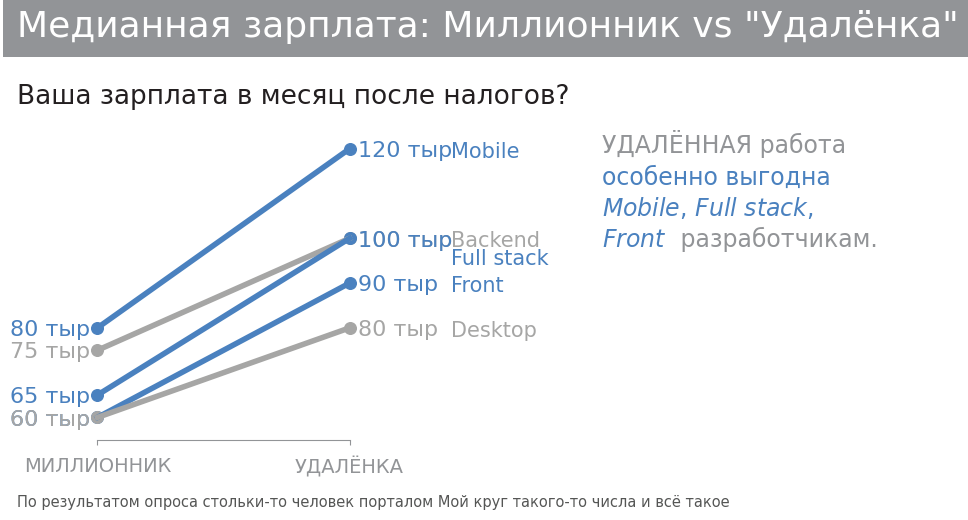
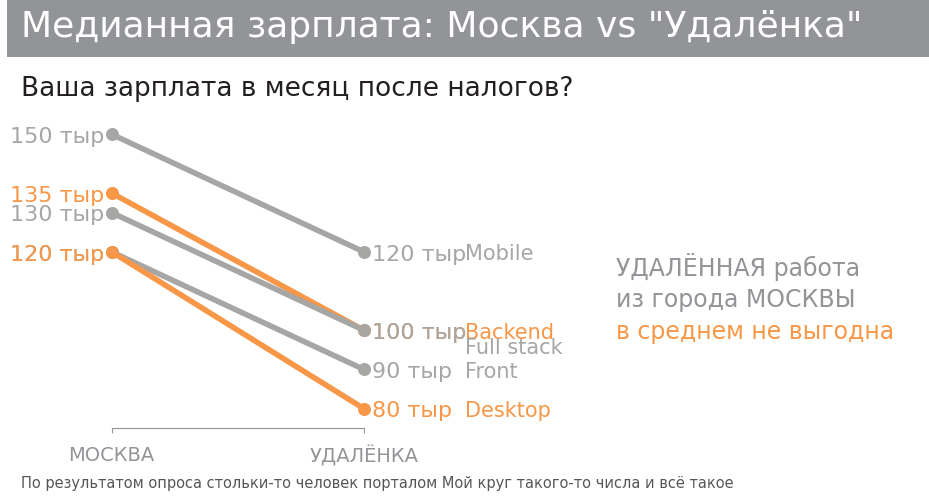

These charts were generated, in order, by the following Python code:
# 1. Importamos las librerías necesarias para trabajar en Colab.

import numpy as np
import matplotlib
from matplotlib import transforms, pyplot as plt

%matplotlib inline

# 2. Definimos una paleta reutilizable para mantener consistencia visual.

# define colors
GRAY1, GRAY2, GRAY3 = '#231F20', '#414040', '#555655'
GRAY4, GRAY5, GRAY6 = '#646369', '#76787B', '#828282'
GRAY7, GRAY8, GRAY9 = '#929497', '#A6A6A5', '#BFBEBE'
BLUE1, BLUE2, BLUE3, BLUE4 = '#174A7E', '#4A81BF', '#94B2D7', '#94AFC5'
RED1, RED2 = '#C3514E', '#E6BAB7'
GREEN1, GREEN2 = '#0C8040', '#9ABB59'
ORANGE1 = '#F79747'

# 3. Creamos una función auxiliar para mezclar texto normal y resaltado.

# matplotlib doesn't have a function for drawing text with
# different colors, let's implement it
def rainbow_text(x, y, text, colors, spacing=20, ax=None, **kw):
    colors = list(reversed(colors))
    t = ax.transData
    canvas = ax.figure.canvas

    for i, line in enumerate(reversed(text.split('\n'))):
        strings = line.split('||')
        for s, c in zip(strings, colors[i]):
            text = ax.text(x, y, s, color=c, transform=t, **kw)
            text.draw(canvas.get_renderer())
            ex = text.get_window_extent()
            t = transforms.offset_copy(text._transform, x=ex.width, 
                                       units='dots')

        t = transforms.offset_copy(ax.transData, x=0, y=(i + 1) * spacing, 
                                   units='dots')

# 4. Configuramos una tipografía disponible en Google Colab.

# configure plot font family to Arial
plt.rcParams['font.family'] = 'DejaVu Sans'
# configure mathtext bold and italic font family to Arial
matplotlib.rcParams['mathtext.fontset'] = 'dejavusans'
# La fuente sans-serif de Colab evita advertencias por fuentes no instaladas.


# 5. Definimos los datos de ejemplo que alimentan la visualización.

X = ['Backend', 'Front', 'Full stack', 'Desktop', 'Mobile']
Y = [75, 60, 65, 60, 80]
Z = [100, 90, 100, 80, 120]

# 6. Construimos y anotamos la visualización paso a paso.

# create new figure
fig, ax1 = plt.subplots(figsize=(7.6, 5.5),  # width, height in inches
                        dpi=110)             # resolution of the figure

# tune the subplot layout by setting sides of the figure
plt.subplots_adjust(left=0.065, right=0.43, top=0.76, bottom=0.19)

# matplotlib doesn't have slopegraph drawing tool, so we use
# double axis approach
# create a twin Axes sharing the xaxis with the same limits for y-axis
ax2 = ax1.twinx()

ax2.set_ylim([55, 125])
ax1.set_ylim([55, 125])

# assign colors for responses
C = [GRAY8, BLUE2, BLUE2, GRAY8, BLUE2]
# draw slopegraph lines with circles at ends
for i in range(5):
    # draw circles
    ax1.scatter([0, 1], [Y[i], Z[i]], color=C[i], s=70)
    # draw line
    ax1.plot([0, 1], [Y[i], Z[i]], color=C[i], linewidth=4)
    # add label
    plt.text(1.4,
             Z[i] + (-2, -6)[i == 2],
             X[i],
             fontsize=15,
             linespacing=1.5,
             color=C[i])

# change the appearance of ticks, tick labels, and gridlines
# (don't show left and right ticks)
ax1.tick_params(left=False)
ax2.tick_params(right=False)

# set properties for axes object
plt.setp(ax1,
         xticks=[0, 1],  # two x-ticks only 0 and 1
         xticklabels=['МИЛЛИОННИК', 'УДАЛЁНКА'],  # with text labels
         yticks=Y,  # tick for all pre- responses %
         yticklabels=[str(v) + ' тыр' for v in Y])  # with n% labels

# set properties for secondary axes object
plt.setp(ax2,
         yticks=Z,  # tick for all post- responses %
         yticklabels=[str(v) + ' тыр' for v in Z])  # with n% labels

# remove chart border
for ax in (ax1, ax2):
    for spine in ax.spines.values():
        spine.set_visible(False)

# configure both y's tick labels appearance
for ax, xshift in ((ax1, 0.15), (ax2, -0.14)):
    for i, item in enumerate(ax.get_yticklabels()):
        item.set_fontsize(16)
        item.set_color(C[i])
        # use trasformations to shift y tick labels
        # left y labels slightly right, and right labels slightly left
        offset = transforms.ScaledTranslation(xshift, 0, fig.dpi_scale_trans)
        item.set_transform(item.get_transform() + offset)

# configure x tick label appearance
for item in ax1.get_xticklabels():
    item.set_fontsize(14)
    item.set_color(GRAY7)
    # use trasformations to shift x tick labels slightly down
    offset = transforms.ScaledTranslation(0, -0.07, fig.dpi_scale_trans)
    item.set_transform(item.get_transform() + offset)

# change x ticks color
ax1.tick_params(axis='x', colors=GRAY7)
# add bottom spine with gray color and bounds between 0 and 1
ax1.spines['bottom'].set_visible(True)
ax1.spines['bottom'].set_bounds(0, 1)
ax1.spines['bottom'].set_color(GRAY7)

# titile the plot
plt.text(-0.32, 145,
         'Медианная зарплата: Миллионник vs "Удалёнка"',
         fontsize=26,
         color='white',
         # put a rectangular box around the text to set a background color
         bbox={'facecolor': GRAY7,  # background color
               'pad': 10,  # add more padding
               'edgecolor': 'none'})  # no border

# add survey question
plt.text(-0.32, 130, 'Ваша зарплата в месяц после налогов?', fontsize=19, 
         color=GRAY1)

# add footnote with the data source
plt.text(-0.32, 40,
         'По результатом опроса стольки-то человек порталом Мой круг '
         'такого-то числа и всё такое',
         fontsize=10.5,
         color=GRAY3)

# add after text note highlighthing some words with blue
rainbow_text(2, 98,
             'УДАЛЁННАЯ работа\n'
             'особенно выгодна\n'
             '$\\it{Mobile}$, $\\it{Full\\ stack},$\n'
             '$\\it{Front}$|| разработчикам.',
             [[GRAY7], [BLUE2], [BLUE2], [BLUE2, GRAY7]],
             spacing=31.5,
             ax=ax1,
             fontsize=17)

# 7. Construimos la segunda visualización del notebook a partir de un nuevo escenario.

Y = [135, 120, 130, 120, 150]
# create new figure
fig, ax1 = plt.subplots(figsize=(7.6, 5.5),  # width, height in inches
                        dpi=110)             # resolution of the figure

# tune the subplot layout by setting sides of the figure
plt.subplots_adjust(left=0.065, right=0.43, top=0.76, bottom=0.19)

# matplotlib doesn't have slopegraph drawing tool, so we use
# double axis approach
# create a twin Axes sharing the xaxis with the same limits for y-axis
ax2 = ax1.twinx()

ax2.set_ylim([75, 155])
ax1.set_ylim([75, 155])

# assign colors for responses
C = [ORANGE1, GRAY8, GRAY8, ORANGE1, GRAY8]
# draw slopegraph lines with circles at ends
for i in range(5):
    # draw circles
    ax1.scatter([0, 1], [Y[i], Z[i]], color=C[i], s=70)
    # draw line
    ax1.plot([0, 1], [Y[i], Z[i]], color=C[i], linewidth=4)
    # add label
    plt.text(1.4,
             Z[i] + (-2, -6)[i == 2],
             X[i],
             fontsize=15,
             linespacing=1.5,
             color=C[i])

# change the appearance of ticks, tick labels, and gridlines
# (don't show left and right ticks)
ax1.tick_params(left=False)
ax2.tick_params(right=False)

# set properties for axes object
plt.setp(ax1,
         xticks=[0, 1],  # two x-ticks only 0 and 1
         xticklabels=['МОСКВА', 'УДАЛЁНКА'],  # with text labels
         yticks=Y,  # tick for all pre- responses %
         yticklabels=[str(v) + ' тыр' for v in Y])  # with n% labels

# set properties for secondary axes object
plt.setp(ax2,
         yticks=Z,  # tick for all post- responses %
         yticklabels=[str(v) + ' тыр' for v in Z])  # with n% labels

# remove chart border
for ax in (ax1, ax2):
    for spine in ax.spines.values():
        spine.set_visible(False)

# configure both y's tick labels appearance
for ax, xshift in ((ax1, 0.15), (ax2, -0.14)):
    for i, item in enumerate(ax.get_yticklabels()):
        item.set_fontsize(16)
        item.set_color(C[i])
        # use trasformations to shift y tick labels
        # left y labels slightly right, and right labels slightly left
        offset = transforms.ScaledTranslation(xshift, 0, fig.dpi_scale_trans)
        item.set_transform(item.get_transform() + offset)

# configure x tick label appearance
for item in ax1.get_xticklabels():
    item.set_fontsize(14)
    item.set_color(GRAY7)
    # use trasformations to shift x tick labels slightly down
    offset = transforms.ScaledTranslation(0, -0.07, fig.dpi_scale_trans)
    item.set_transform(item.get_transform() + offset)

# change x ticks color
ax1.tick_params(axis='x', colors=GRAY7)
# add bottom spine with gray color and bounds between 0 and 1
ax1.spines['bottom'].set_visible(True)
ax1.spines['bottom'].set_bounds(0, 1)
ax1.spines['bottom'].set_color(GRAY7)

# titile the plot
plt.text(-0.36, 175,
         'Медианная зарплата: Москва vs "Удалёнка"     ',
         fontsize=26,
         color='white',
         # put a rectangular box around the text to set a background color
         bbox={'facecolor': GRAY7,  # background color
               'pad': 10,  # add more padding
               'edgecolor': 'none'})  # no border

# add survey question
plt.text(-0.36, 160, 'Ваша зарплата в месяц после налогов?', fontsize=19, 
         color=GRAY1)

# add footnote with the data source
plt.text(-0.36, 60,
         'По результатом опроса стольки-то человек порталом Мой круг '
         'такого-то числа и всё такое',
         fontsize=10.5,
         color=GRAY3)

# add after text note highlighthing some words with blue
rainbow_text(2, 98,
             'УДАЛЁННАЯ работа\n'
             'из города МОСКВЫ\n'
             'в среднем не выгодна',
             [[GRAY7], [GRAY7], [ORANGE1]],
             spacing=31.5,
             ax=ax1,
             fontsize=17)
